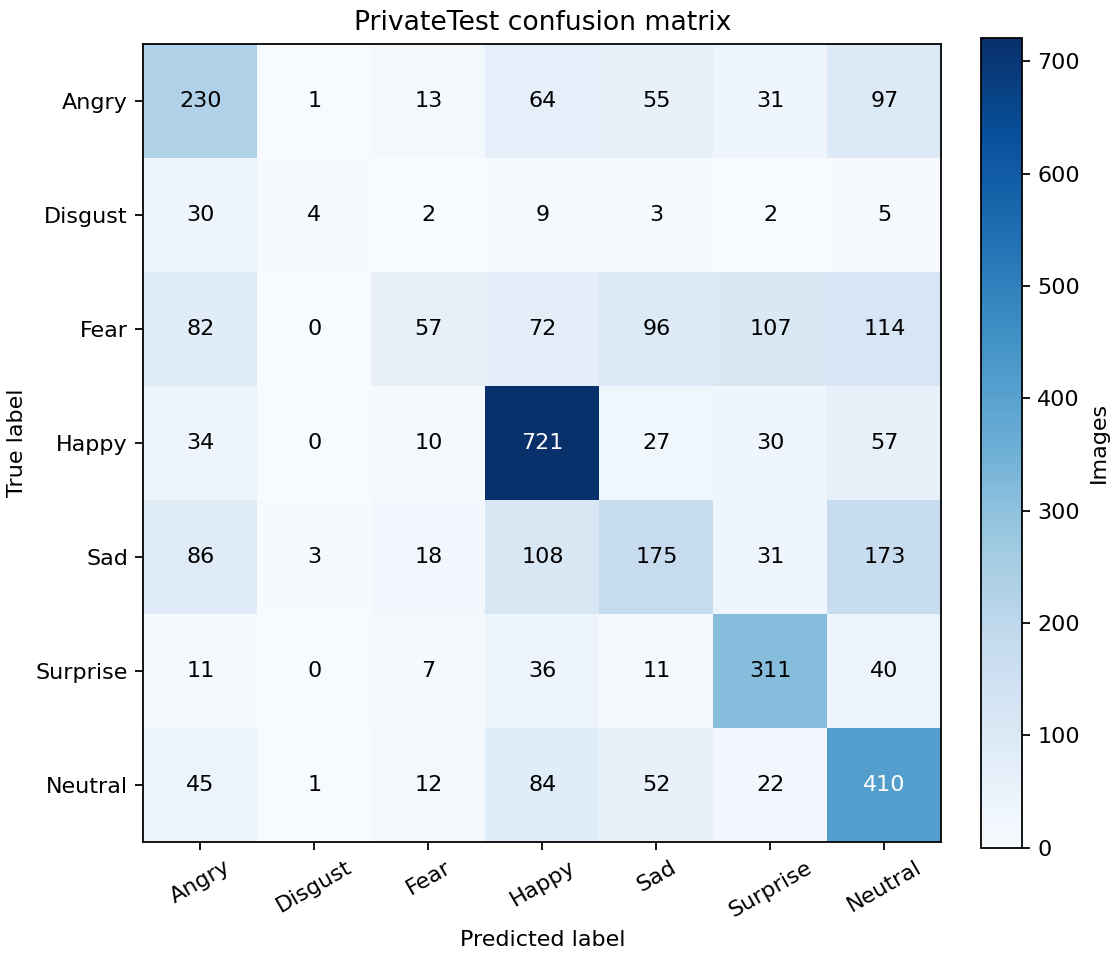

Values plotted in this chart, from the file beside it:
Angry, Disgust, Fear, Happy, Sad, Surprise, Neutral
230, 1, 13, 64, 55, 31, 97
30, 4, 2, 9, 3, 2, 5
82, 0, 57, 72, 96, 107, 114
34, 0, 10, 721, 27, 30, 57
86, 3, 18, 108, 175, 31, 173
11, 0, 7, 36, 11, 311, 40
45, 1, 12, 84, 52, 22, 410
